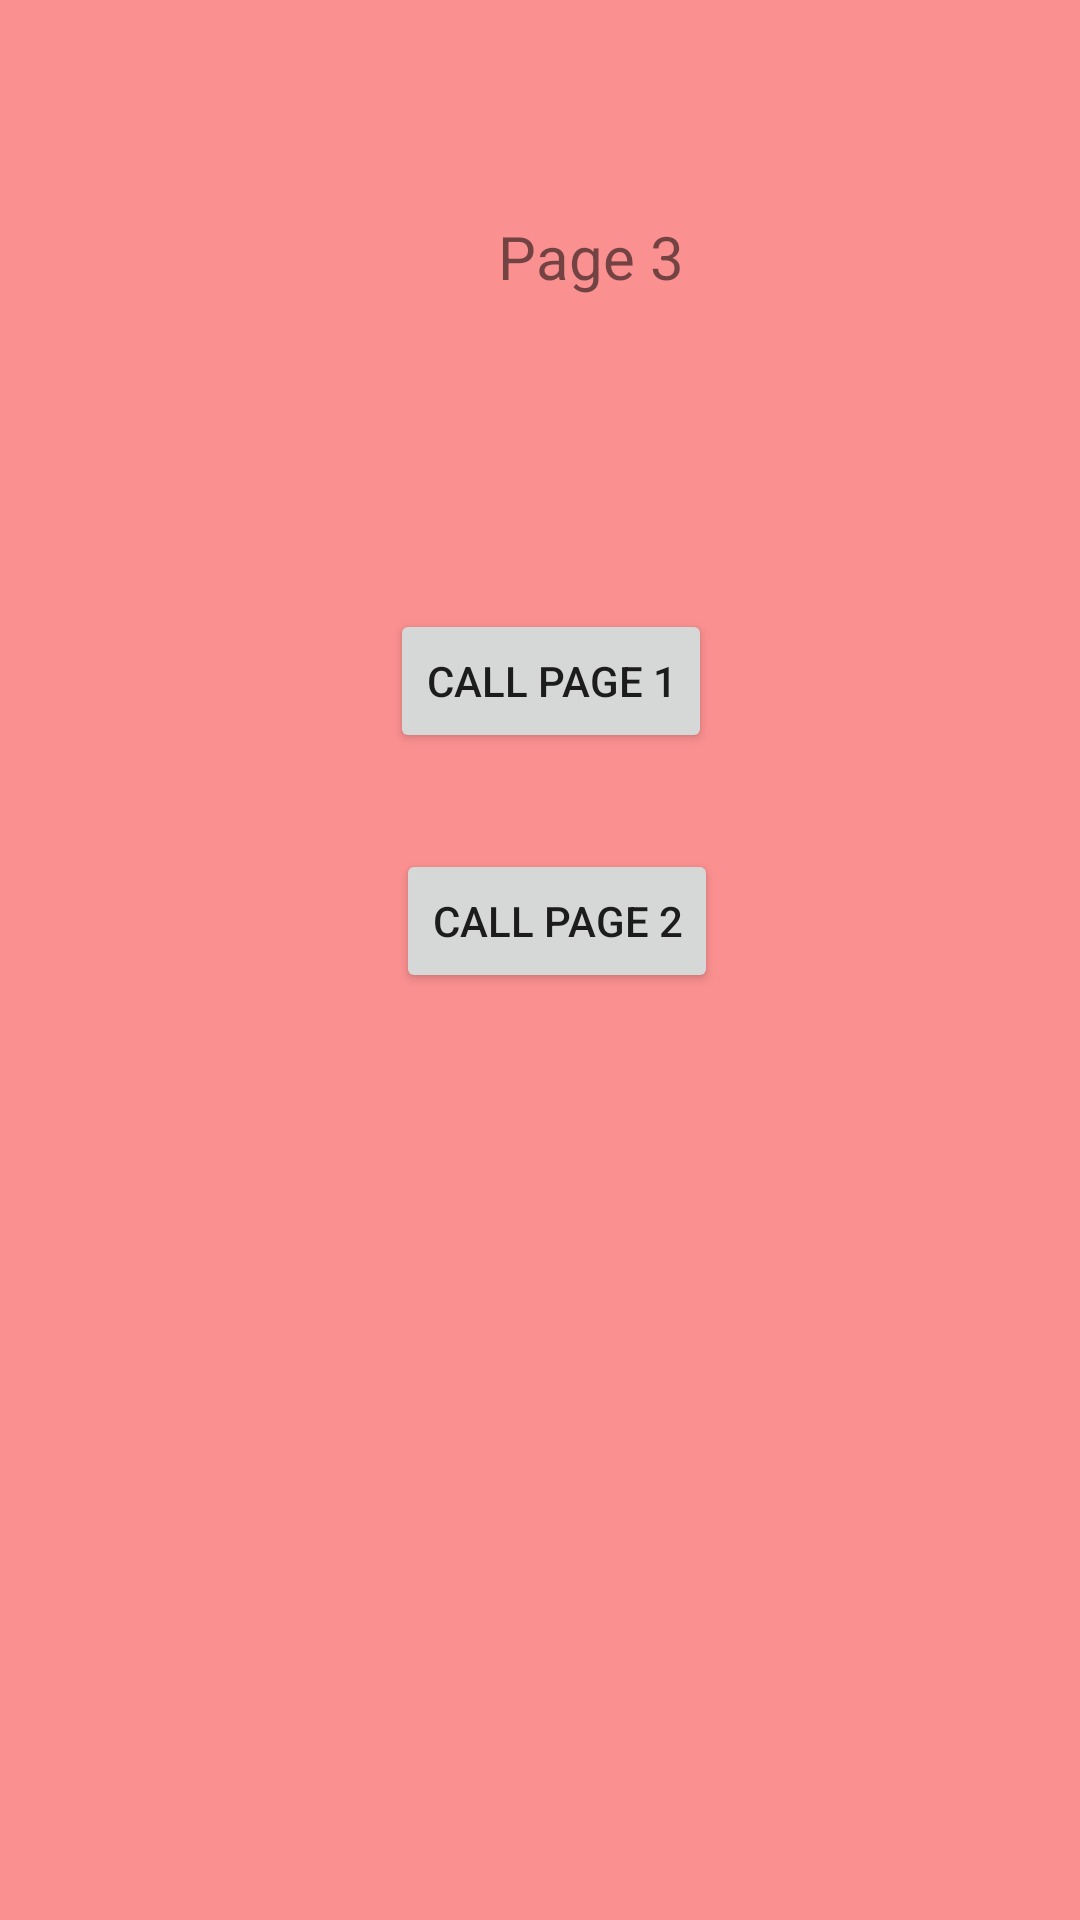

Layout XML and referenced resources for this Android screen:
<!-- AndroidManifest.xml: application theme Theme.Week2 -->
<!-- res/layout/activity_p4_week3.xml -->
<?xml version="1.0" encoding="utf-8"?>
<AbsoluteLayout xmlns:android="http://schemas.android.com/apk/res/android"
    xmlns:app="http://schemas.android.com/apk/res-auto"
    xmlns:tools="http://schemas.android.com/tools"
    android:layout_width="match_parent"
    android:layout_height="match_parent"
    android:background="#FB9090"
    tools:context=".P4_Week3">

    <TextView
        android:id="@+id/textView4"
        android:layout_width="wrap_content"
        android:layout_height="wrap_content"
        android:layout_x="166dp"
        android:layout_y="72dp"
        android:text="Page 3"
        android:textSize="20sp" />

    <Button
        android:id="@+id/goP5"
        android:layout_width="wrap_content"
        android:layout_height="wrap_content"
        android:layout_x="132dp"
        android:layout_y="283dp"
        android:text="Call page 2" />

    <Button
        android:id="@+id/goP6"
        android:layout_width="wrap_content"
        android:layout_height="wrap_content"
        android:layout_x="130dp"
        android:layout_y="203dp"
        android:text="Call page 1" />
</AbsoluteLayout>
<!-- resources referenced by this layout -->
<resources>
  <style name="Theme.Week2" parent="Theme.MaterialComponents.DayNight.DarkActionBar">
          
          <item name="colorPrimary">@color/purple_500</item>
          <item name="colorPrimaryVariant">@color/purple_700</item>
          <item name="colorOnPrimary">@color/white</item>
          
          <item name="colorSecondary">@color/teal_200</item>
          <item name="colorSecondaryVariant">@color/teal_700</item>
          <item name="colorOnSecondary">@color/black</item>
          
          <item name="android:statusBarColor">?attr/colorPrimaryVariant</item>
          
      </style>
  <!-- not gathered from this repository: default colours our renderer supplied (Android Studio template values) -->
  <color name="purple_500">#FF6200EE</color>
  <color name="purple_700">#FF3700B3</color>
  <color name="teal_200">#FF03DAC5</color>
  <color name="teal_700">#FF018786</color>
  <color name="black">#FF000000</color>
  <color name="white">#FFFFFFFF</color>
</resources>
